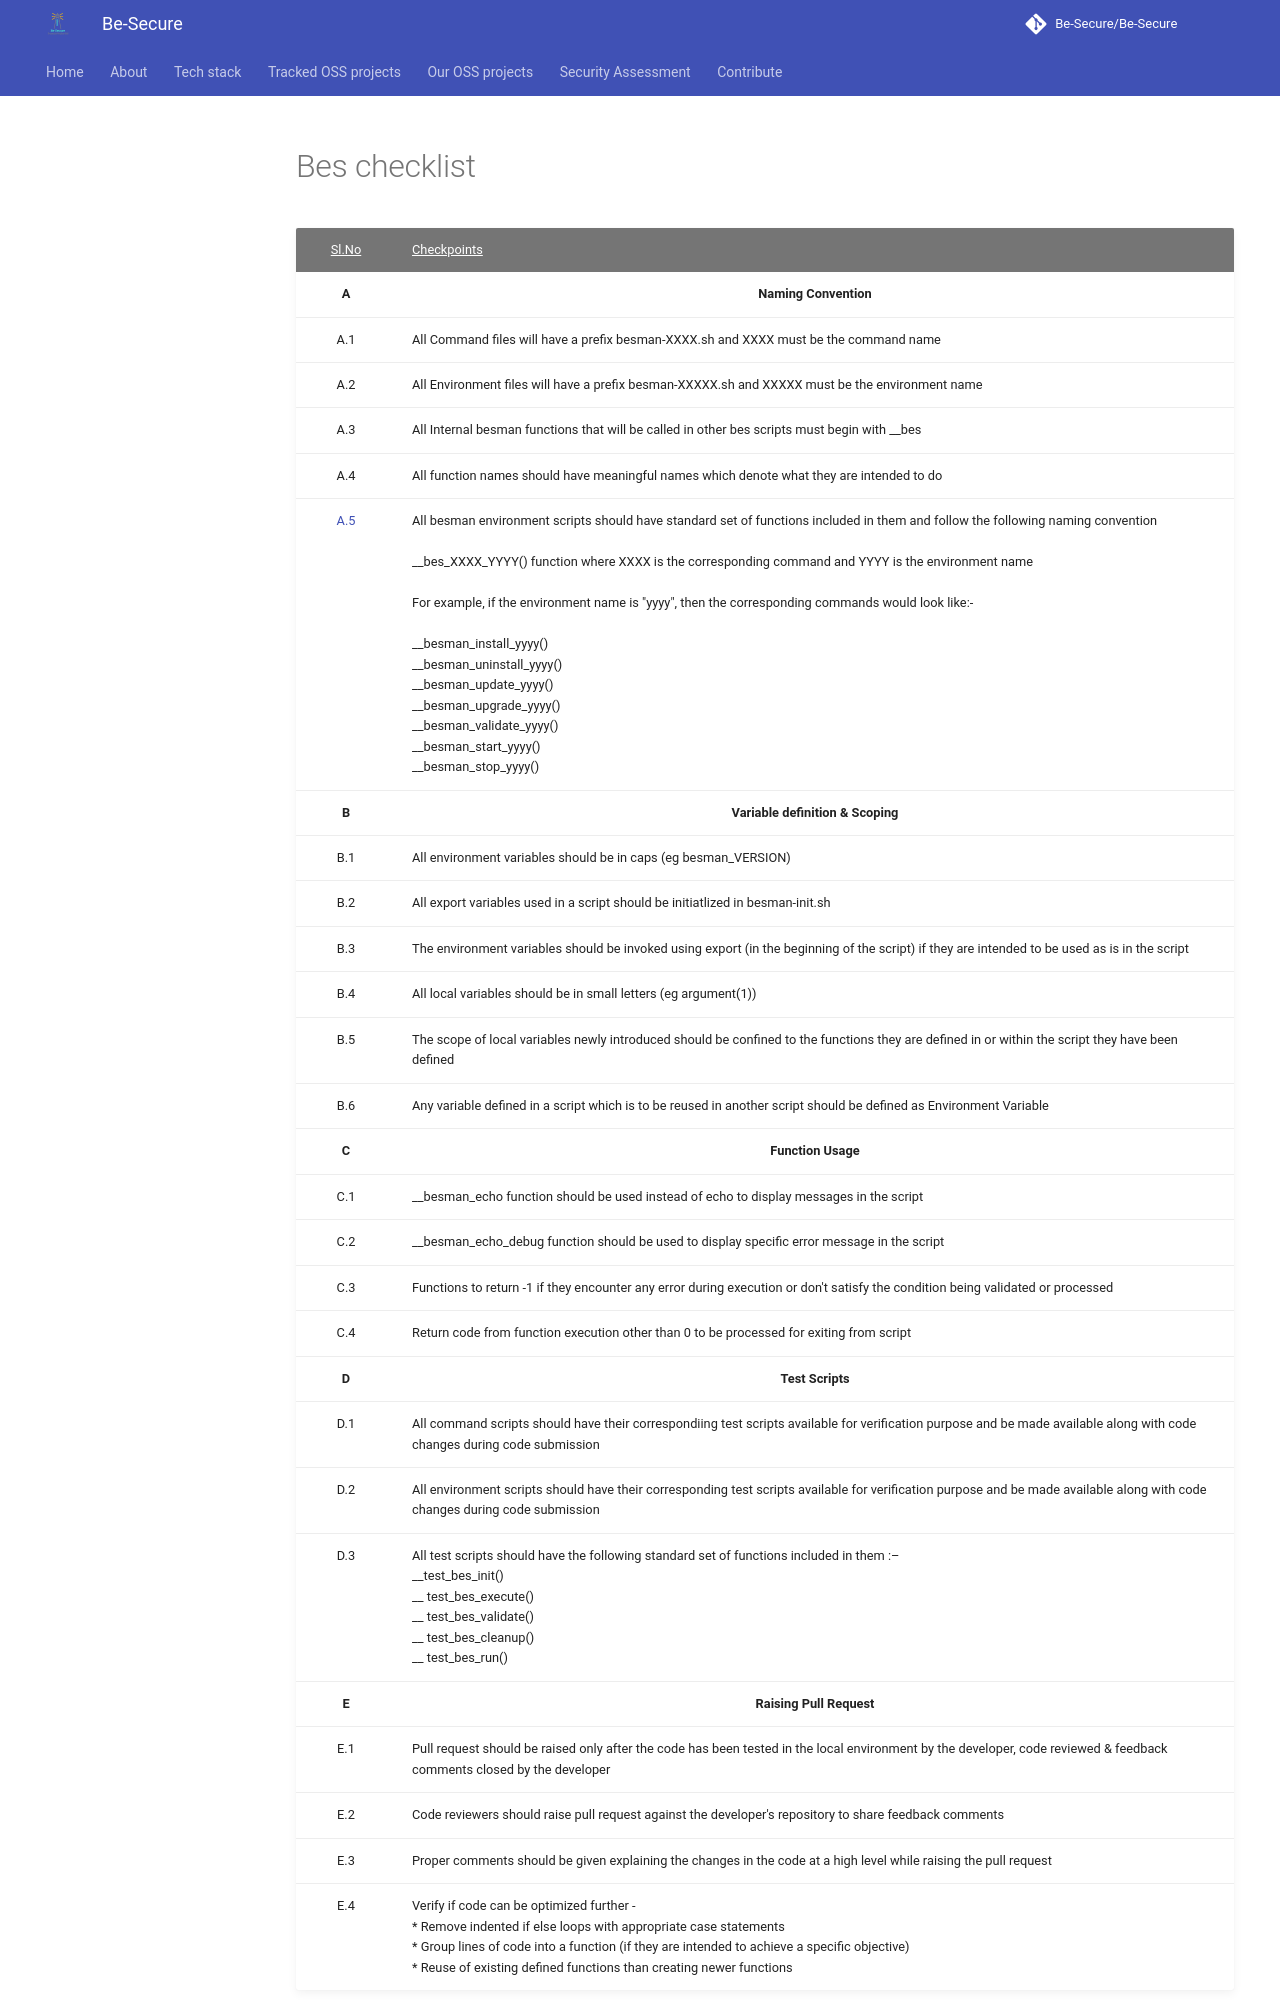

repository: Be-Secure/Be-Secure · page: bes-checklist/index.html · generator: mkdocs

|     <ins> Sl.No <ins>       |    <ins> Checkpoints <ins>       |
|:----:|-----------|
| **A** | <p align=center>**Naming Convention**</p> |
|A.1|All Command files will have a prefix besman-XXXX.sh and  XXXX must be the command name|
|A.2|All Environment files will have a prefix besman-XXXXX.sh and XXXXX  must be the environment name|
|A.3|All Internal besman functions that will be called in other bes scripts must begin with __bes|
|A.4|All function names should have meaningful names which denote what they are intended to do|
|[A.5](#)|All besman  environment scripts should have standard set of functions included in them and follow the following naming convention <br> <br>__bes_XXXX_YYYY() function  where XXXX is the corresponding command and YYYY is the environment name <br> <br> For example, if the environment name is "yyyy", then the corresponding commands would look like:- <br> <br> __besman_install_yyyy() <br> __besman_uninstall_yyyy() <br> __besman_update_yyyy() <br> __besman_upgrade_yyyy() <br> __besman_validate_yyyy() <br> __besman_start_yyyy() <br> __besman_stop_yyyy()     
| **B** | <p align=center>**Variable definition & Scoping**</p> |
|B.1|All environment variables should be in caps (eg besman_VERSION)|
|B.2|All export variables used in a script should be initiatlized in besman-init.sh|
|B.3|The environment variables should be invoked using export (in the beginning of the script) if they are intended to be used as is in the script|
|B.4|All local variables should be in small letters (eg argument(1))|
|B.5|The scope of local variables newly introduced should be confined to the functions they are defined in or within the script they have been defined|
|B.6|Any variable defined in a script which is to be reused in another script should be defined as Environment Variable|
| **C** | <p align=center>**Function Usage**</p> |
|C.1| __besman_echo function should be used instead of echo to display messages in the script|
|C.2| __besman_echo_debug function should be used to display specific error message in the script|
|C.3|Functions to return -1 if they encounter any error during execution or don't satisfy the condition being validated or processed|
|C.4|Return code from function execution other than 0 to be processed for exiting from script|
| **D** | <p align=center>**Test Scripts**</p> |
|D.1|All command scripts should have their correspondiing test scripts available for verification purpose and be made available along with code changes during code submission|
|D.2|All environment scripts should have their corresponding test scripts available for verification purpose and be made available along with code changes during code submission|
|D.3|All test scripts should have the following standard set of functions included in them :– <br> __test_bes_init() <br> __ test_bes_execute() <br> __ test_bes_validate() <br> __ test_bes_cleanup() <br> __ test_bes_run()|
|**E**| <p align=center>**Raising Pull Request**</p> |
|E.1|Pull request should be raised only after the code has been tested in the local environment by the developer, code reviewed & feedback comments closed by the developer|
|E.2|Code reviewers should raise pull request against the developer's repository to share feedback comments|
|E.3|Proper comments should be given explaining the changes in the code at a high level while raising the pull request|
|E.4|Verify if code can be optimized further - <br> * Remove indented if else loops with appropriate case statements <br> * Group lines of code into a function (if they are intended to achieve a specific objective) <br> * Reuse of exi
